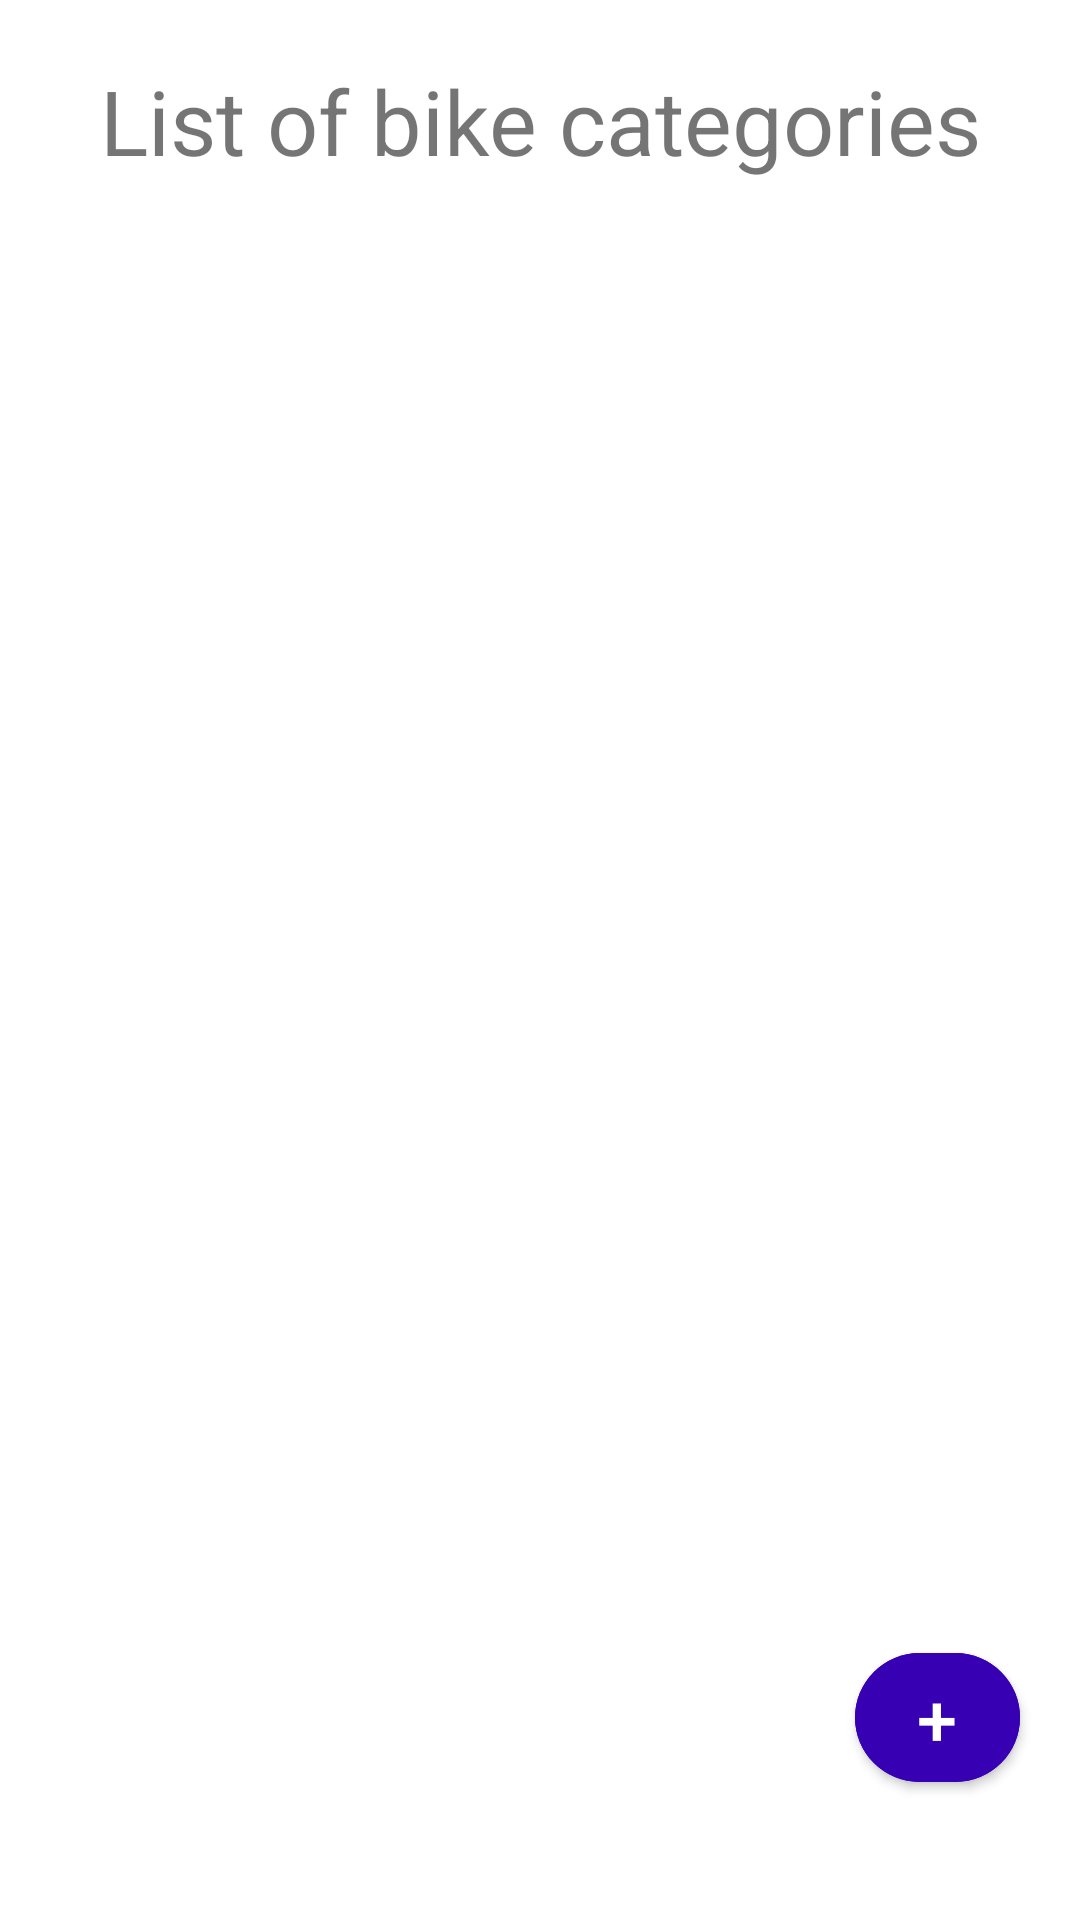

Reconstruct the res/layout file that produces this screen, plus the resources it refers to.
<!-- AndroidManifest.xml: application theme Theme.GreenBike -->
<!-- res/layout/fragment_categories.xml -->
<?xml version="1.0" encoding="utf-8"?>
<androidx.constraintlayout.widget.ConstraintLayout
    xmlns:android="http://schemas.android.com/apk/res/android"
    xmlns:app="http://schemas.android.com/apk/res-auto"
    xmlns:tools="http://schemas.android.com/tools"
    android:layout_width="match_parent"
    android:layout_height="match_parent"
    tools:context=".ui.categories.CategoriesFragment">

    <LinearLayout
        android:id="@+id/mainHeadingLayout"
        android:layout_width="0dp"
        android:layout_height="wrap_content"
        android:orientation="vertical"
        app:layout_constraintEnd_toEndOf="parent"
        app:layout_constraintHorizontal_bias="1.0"
        app:layout_constraintStart_toStartOf="parent"
        app:layout_constraintTop_toTopOf="parent">

        <TextView
            android:id="@+id/mainHeading"
            android:layout_width="match_parent"
            android:layout_height="match_parent"
            android:layout_marginTop="20dp"
            android:layout_marginLeft="20dp"
            android:layout_marginRight="20dp"
            android:layout_marginBottom="20dp"
            android:gravity="center"
            android:text="@string/list_of_bike_categories"
            android:textSize="30sp" />

        <ListView
            android:id="@+id/bikeCategoryList"
            android:layout_width="match_parent"
            android:layout_height="wrap_content"
            android:divider="@android:color/transparent"
            android:dividerHeight="20sp"
            android:scrollingCache="true"
            android:smoothScrollbar="true"
            android:stretchMode="columnWidth"
            app:layout_constraintTop_toBottomOf="@+id/mainHeading" />
    </LinearLayout>

    <Button
        android:id="@+id/createBikeCategoryPlusButton"
        android:layout_width="55dp"
        android:layout_height="55dp"
        android:layout_marginEnd="20dp"
        android:layout_marginBottom="40dp"
        android:textSize="24sp"
        app:layout_constraintBottom_toBottomOf="parent"
        app:layout_constraintEnd_toEndOf="parent"
        app:cornerRadius="50dp"
        android:shadowColor="@color/black"
        android:backgroundTint="@color/purple_700"
        android:text="@string/plus_sign"/>
</androidx.constraintlayout.widget.ConstraintLayout>
<!-- resources referenced by this layout -->
<resources>
  <color name="black">#FF000000</color>
  <color name="purple_700">#FF3700B3</color>
  <string name="list_of_bike_categories">List of bike categories</string>
  <string name="plus_sign">+</string>
  <style name="Theme.GreenBike" parent="Theme.MaterialComponents.DayNight.DarkActionBar">
          
          <item name="colorPrimary">@color/purple_500</item>
          <item name="colorPrimaryVariant">@color/purple_700</item>
          <item name="colorOnPrimary">@color/white</item>
          
          <item name="colorSecondary">@color/teal_200</item>
          <item name="colorSecondaryVariant">@color/teal_700</item>
          <item name="colorOnSecondary">@color/black</item>
          
          <item name="android:statusBarColor" tools:targetApi="l">?attr/colorPrimaryVariant</item>
          
      </style>
  <color name="purple_500">#FF6200EE</color>
  <color name="white">#FFFFFFFF</color>
  <color name="teal_200">#FF03DAC5</color>
  <color name="teal_700">#FF018786</color>
</resources>
